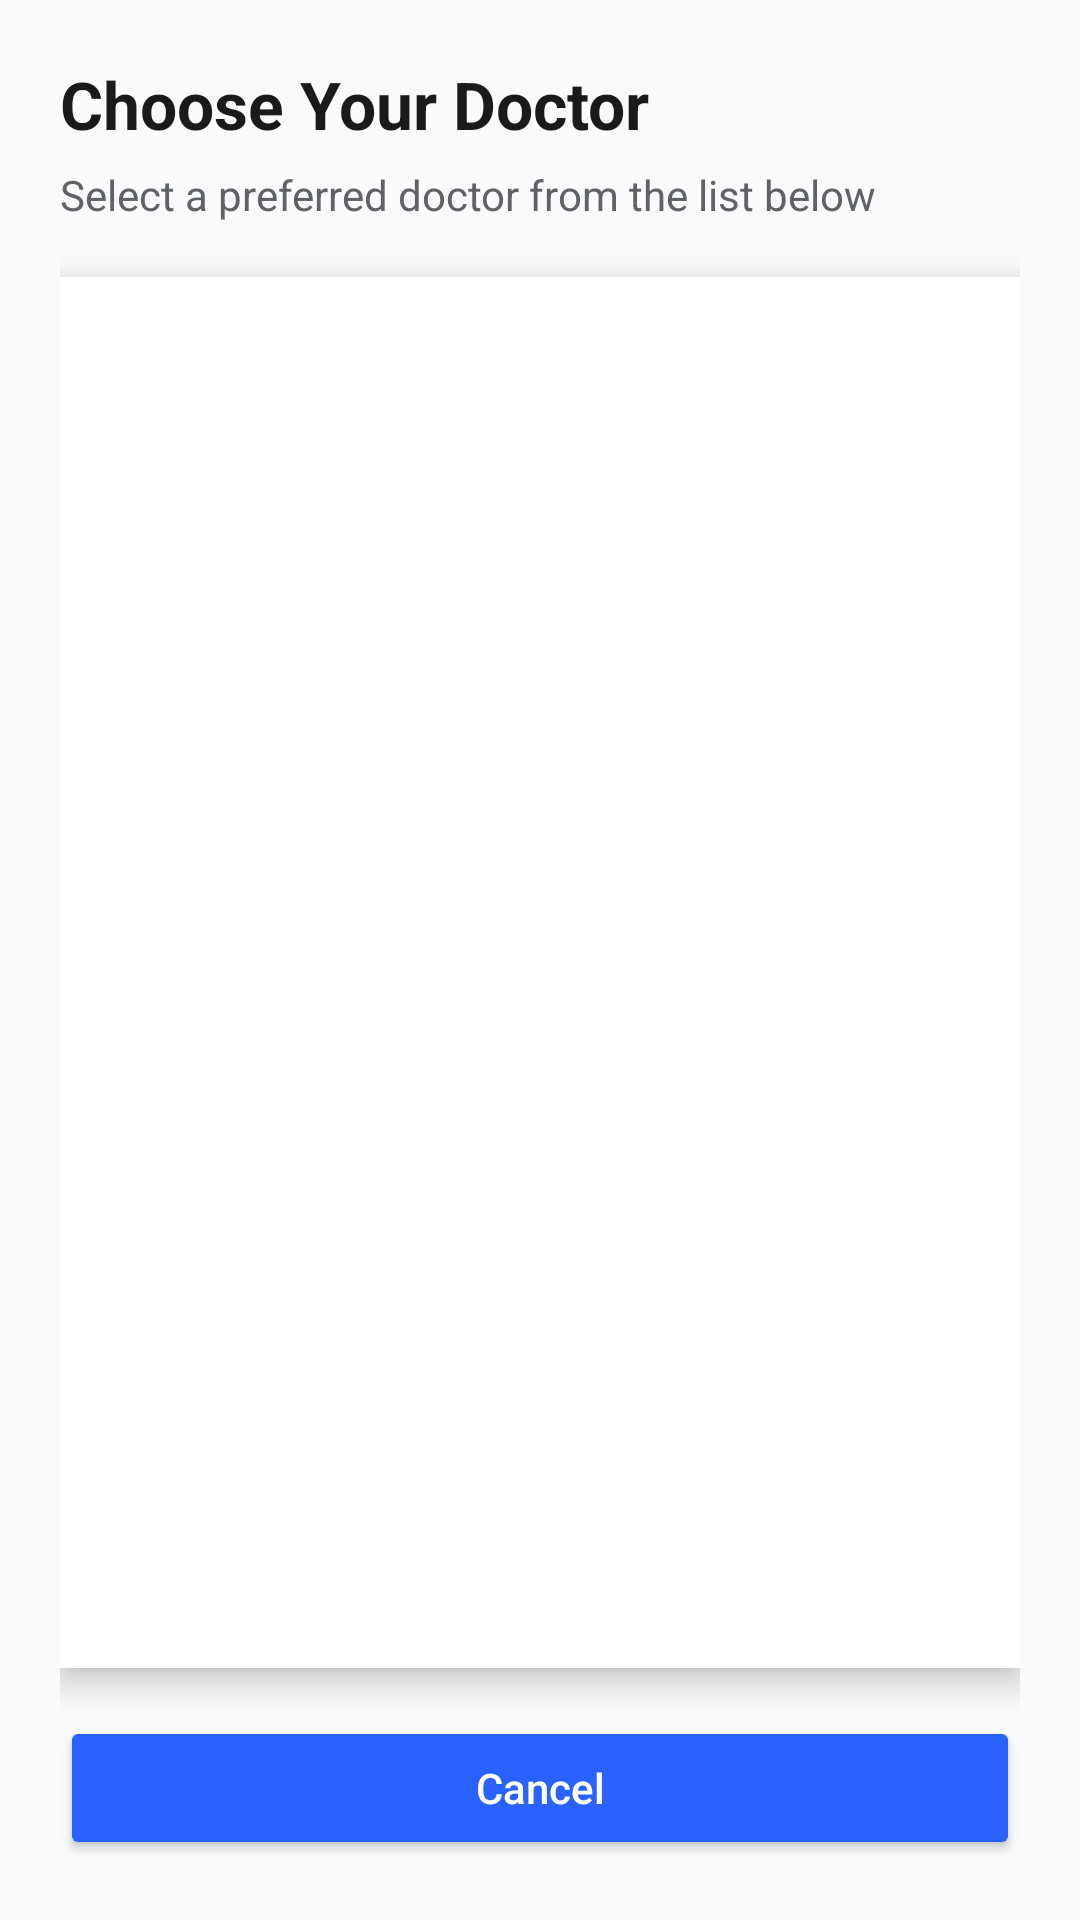

Write the Android layout XML for this screen, with the resource values it uses.
<!-- AndroidManifest.xml: application theme AppTheme -->
<!-- res/layout/activity_choose_doctor.xml -->
<?xml version="1.0" encoding="utf-8"?>
<LinearLayout xmlns:android="http://schemas.android.com/apk/res/android"
    android:layout_width="match_parent"
    android:layout_height="match_parent"
    android:orientation="vertical"
    android:background="@color/colorBackground"
    android:padding="20dp">

    
    <TextView
        android:layout_width="wrap_content"
        android:layout_height="wrap_content"
        android:text="Choose Your Doctor"
        android:textSize="22sp"
        android:textStyle="bold"
        android:textColor="@color/textPrimary"
        android:layout_marginBottom="6dp" />

    <TextView
        android:layout_width="wrap_content"
        android:layout_height="wrap_content"
        android:text="Select a preferred doctor from the list below"
        android:textSize="14sp"
        android:textColor="@color/textSecondary"
        android:layout_marginBottom="18dp" />

    
    <LinearLayout
        android:layout_width="match_parent"
        android:layout_height="0dp"
        android:layout_weight="1"
        android:orientation="vertical"
        android:background="@color/colorSurface"
        android:elevation="6dp"
        android:padding="12dp">

        <ListView
            android:id="@+id/list_doctors"
            android:layout_width="match_parent"
            android:layout_height="match_parent"
            android:divider="@color/colorPrimary"
            android:dividerHeight="0.5dp"
            android:background="@color/colorSurface"
            android:scrollbars="vertical"/>
    </LinearLayout>

    
    <Button
        android:id="@+id/btn_close"
        android:layout_width="match_parent"
        android:layout_height="48dp"
        android:layout_marginTop="16dp"
        android:text="Cancel"
        android:textColor="@color/colorOnPrimary"
        android:textAllCaps="false"
        android:backgroundTint="@color/colorPrimary" />

</LinearLayout>
<!-- resources referenced by this layout -->
<resources>
  <color name="colorBackground">#F8FAFC</color>
  <color name="colorOnPrimary">#FFFFFF</color>
  <color name="colorPrimary">#2962FF</color>
  <color name="colorSurface">#FFFFFF</color>
  <color name="textPrimary">#1A1A1A</color>
  <color name="textSecondary">#5F6368</color>
  <style name="AppTheme" parent="Theme.MaterialComponents.DayNight.NoActionBar">
          
          <item name="colorPrimary">@color/colorPrimary</item>
          <item name="colorPrimaryVariant">@color/colorPrimaryDark</item>
          <item name="colorOnPrimary">@color/colorOnPrimary</item>
  
          <item name="colorSecondary">@color/colorSecondary</item>
          <item name="colorOnSecondary">@color/colorOnSecondary</item>
  
          
          <item name="android:colorBackground">@color/colorBackground</item>
          <item name="colorSurface">@color/colorSurface</item>
          <item name="colorOnSurface">@color/colorOnSurface</item>
  
          
          <item name="colorError">@color/colorError</item>
          <item name="colorOnError">@color/colorOnError</item>
  
          
          <item name="android:textColorPrimary">@color/textPrimary</item>
          <item name="android:textColorSecondary">@color/textSecondary</item>
  
          
          <item name="materialButtonStyle">@style/Widget.App.MaterialButton</item>
          <item name="cardViewStyle">@style/Widget.App.CardView</item>
      </style>
  <color name="colorPrimaryDark">#0D47A1</color>
  <color name="colorSecondary">#00C853</color>
  <color name="colorOnSecondary">#FFFFFF</color>
  <color name="colorOnSurface">#1A1A1A</color>
  <color name="colorError">#D50000</color>
  <color name="colorOnError">#FFFFFF</color>
  <style name="Widget.App.MaterialButton" parent="Widget.MaterialComponents.Button">
          <item name="android:layout_height">48dp</item>
          <item name="android:layout_width">wrap_content</item>
          <item name="android:textAllCaps">false</item>
          <item name="android:padding">12dp</item>
          <item name="cornerRadius">8dp</item>
          <item name="android:textColor">@color/colorOnPrimary</item>
      </style>
  <style name="Widget.App.CardView" parent="Widget.MaterialComponents.CardView">
          <item name="cardCornerRadius">12dp</item>
          <item name="cardElevation">4dp</item>
          <item name="cardUseCompatPadding">true</item>
      </style>
</resources>
